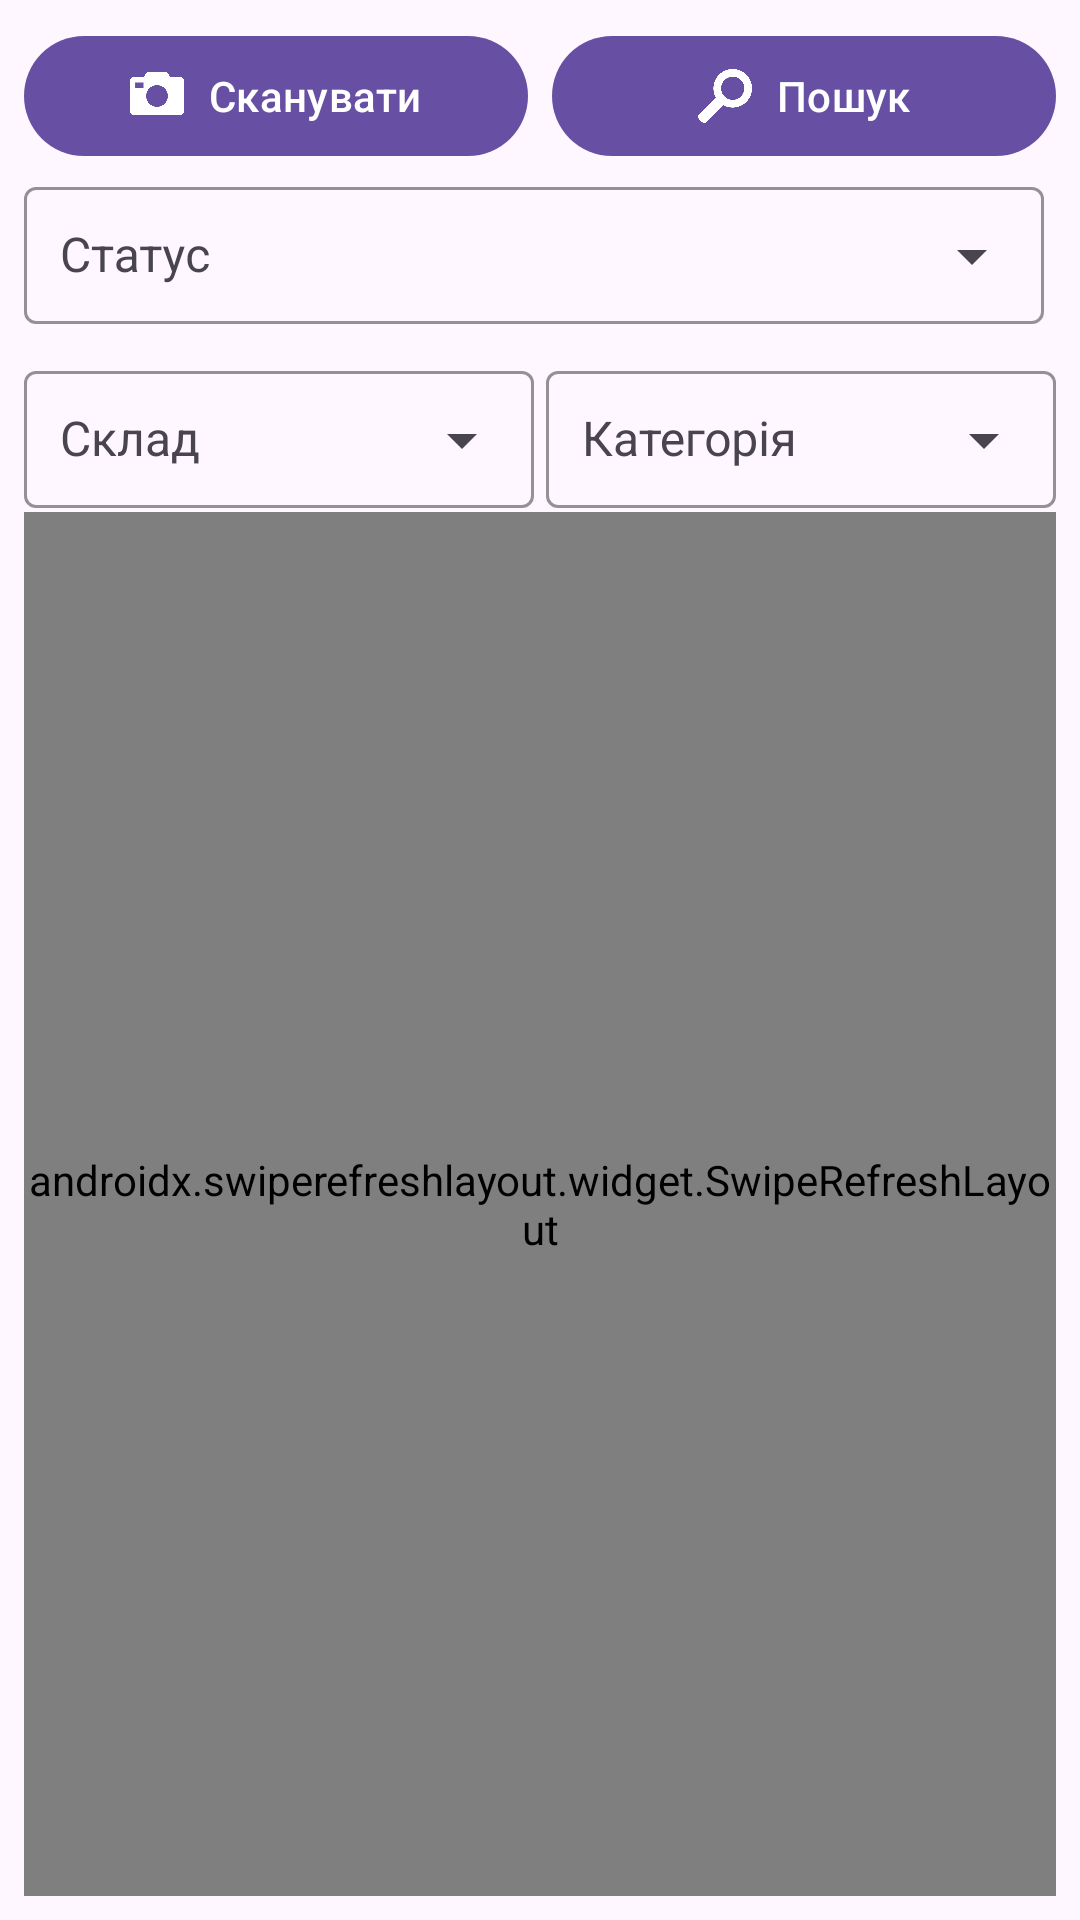

Here is an Android app screen rendered from its layout file. Give the layout XML and the strings, colors and styles it references.
<!-- AndroidManifest.xml: application theme Theme.SmartInvent -->
<!-- res/layout/activity_inventory_product_list.xml -->
<?xml version="1.0" encoding="utf-8"?>
<androidx.coordinatorlayout.widget.CoordinatorLayout
        xmlns:android="http://schemas.android.com/apk/res/android"
        xmlns:app="http://schemas.android.com/apk/res-auto"
        android:layout_width="match_parent"
        android:layout_height="match_parent">

    <LinearLayout
            android:layout_width="match_parent"
            android:layout_height="match_parent"
            android:orientation="vertical"
            android:padding="8dp">

        
        <LinearLayout
                android:layout_width="match_parent"
                android:layout_height="wrap_content"
                android:orientation="horizontal"
                android:weightSum="2"
                android:gravity="center">

            <com.google.android.material.button.MaterialButton
                    android:id="@+id/btnScanProduct"
                    android:layout_width="0dp"
                    android:layout_weight="1"
                    android:layout_height="wrap_content"
                    android:text="Сканувати"
                    app:icon="@drawable/ic_camera"
                    app:iconGravity="textStart"/>

            <com.google.android.material.button.MaterialButton
                    android:id="@+id/btnManualSearch"
                    android:layout_width="0dp"
                    android:layout_weight="1"
                    android:layout_marginStart="8dp"
                    android:layout_height="wrap_content"
                    android:text="Пошук"
                    app:icon="@drawable/ic_search"
                    app:iconGravity="textStart"/>
        </LinearLayout>


        
        <com.google.android.material.textfield.TextInputLayout
                android:layout_width="match_parent"
                android:layout_height="wrap_content"
                android:layout_marginEnd="4dp"
                android:hint="Статус"
                app:boxStrokeColor="@color/primary"
                app:boxStrokeWidthFocused="2dp"
                app:endIconMode="dropdown_menu">

            <com.google.android.material.textfield.MaterialAutoCompleteTextView
                    android:id="@+id/spinnerStatus"
                    android:layout_width="match_parent"
                    android:layout_height="wrap_content"
                    android:inputType="none"
                    android:textSize="16sp"
                    android:padding="12dp"
                    style="@style/Widget.Material3.TextInputLayout.FilledBox.ExposedDropdownMenu"/>
        </com.google.android.material.textfield.TextInputLayout>

        
        <LinearLayout
                android:layout_width="match_parent"
                android:layout_height="wrap_content"
                android:orientation="horizontal"
                android:weightSum="2"
                android:layout_marginTop="8dp">


            
            <com.google.android.material.textfield.TextInputLayout
                    android:layout_width="0dp"
                    android:layout_height="wrap_content"
                    android:layout_weight="1"
                    android:layout_marginEnd="4dp"
                    android:hint="Склад"
                    app:boxStrokeColor="@color/primary"
                    app:boxStrokeWidthFocused="2dp"
                    app:endIconMode="dropdown_menu">

                <com.google.android.material.textfield.MaterialAutoCompleteTextView
                        android:id="@+id/spinnerStorage"
                        android:layout_width="match_parent"
                        android:layout_height="wrap_content"
                        android:inputType="none"
                        android:textSize="16sp"
                        android:padding="12dp"
                        style="@style/Widget.Material3.TextInputLayout.FilledBox.ExposedDropdownMenu"/>
            </com.google.android.material.textfield.TextInputLayout>

            
            <com.google.android.material.textfield.TextInputLayout
                    android:layout_width="0dp"
                    android:layout_height="wrap_content"
                    android:layout_weight="1"
                    android:hint="Категорія"
                    app:boxStrokeColor="@color/primary"
                    app:boxStrokeWidthFocused="2dp"
                    app:endIconMode="dropdown_menu">

                <com.google.android.material.textfield.MaterialAutoCompleteTextView
                        android:id="@+id/spinnerCategory"
                        android:layout_width="match_parent"
                        android:layout_height="wrap_content"
                        android:inputType="none"
                        android:textSize="16sp"
                        android:padding="12dp"
                        style="@style/Widget.Material3.TextInputLayout.FilledBox.ExposedDropdownMenu"/>
            </com.google.android.material.textfield.TextInputLayout>
        </LinearLayout>


        
        <androidx.swiperefreshlayout.widget.SwipeRefreshLayout
                android:id="@+id/swipeRefreshLayout"
                android:layout_width="match_parent"
                android:layout_height="0dp"
                android:layout_weight="1">

            <androidx.recyclerview.widget.RecyclerView
                    android:id="@+id/recyclerViewProducts"
                    android:layout_width="match_parent"
                    android:layout_height="match_parent"/>
        </androidx.swiperefreshlayout.widget.SwipeRefreshLayout>
    </LinearLayout>
</androidx.coordinatorlayout.widget.CoordinatorLayout>
<!-- resources referenced by this layout -->
<resources>
  <color name="primary">#283673</color>
  <!-- drawable ic_camera: png bitmap (drawable, 10631 bytes) -->
  <!-- drawable ic_search: png bitmap (drawable, 17606 bytes) -->
  <style name="Theme.SmartInvent" parent="Base.Theme.SmartInvent" />
  <style name="Base.Theme.SmartInvent" parent="Theme.Material3.DayNight.NoActionBar">
          
          
      </style>
</resources>
